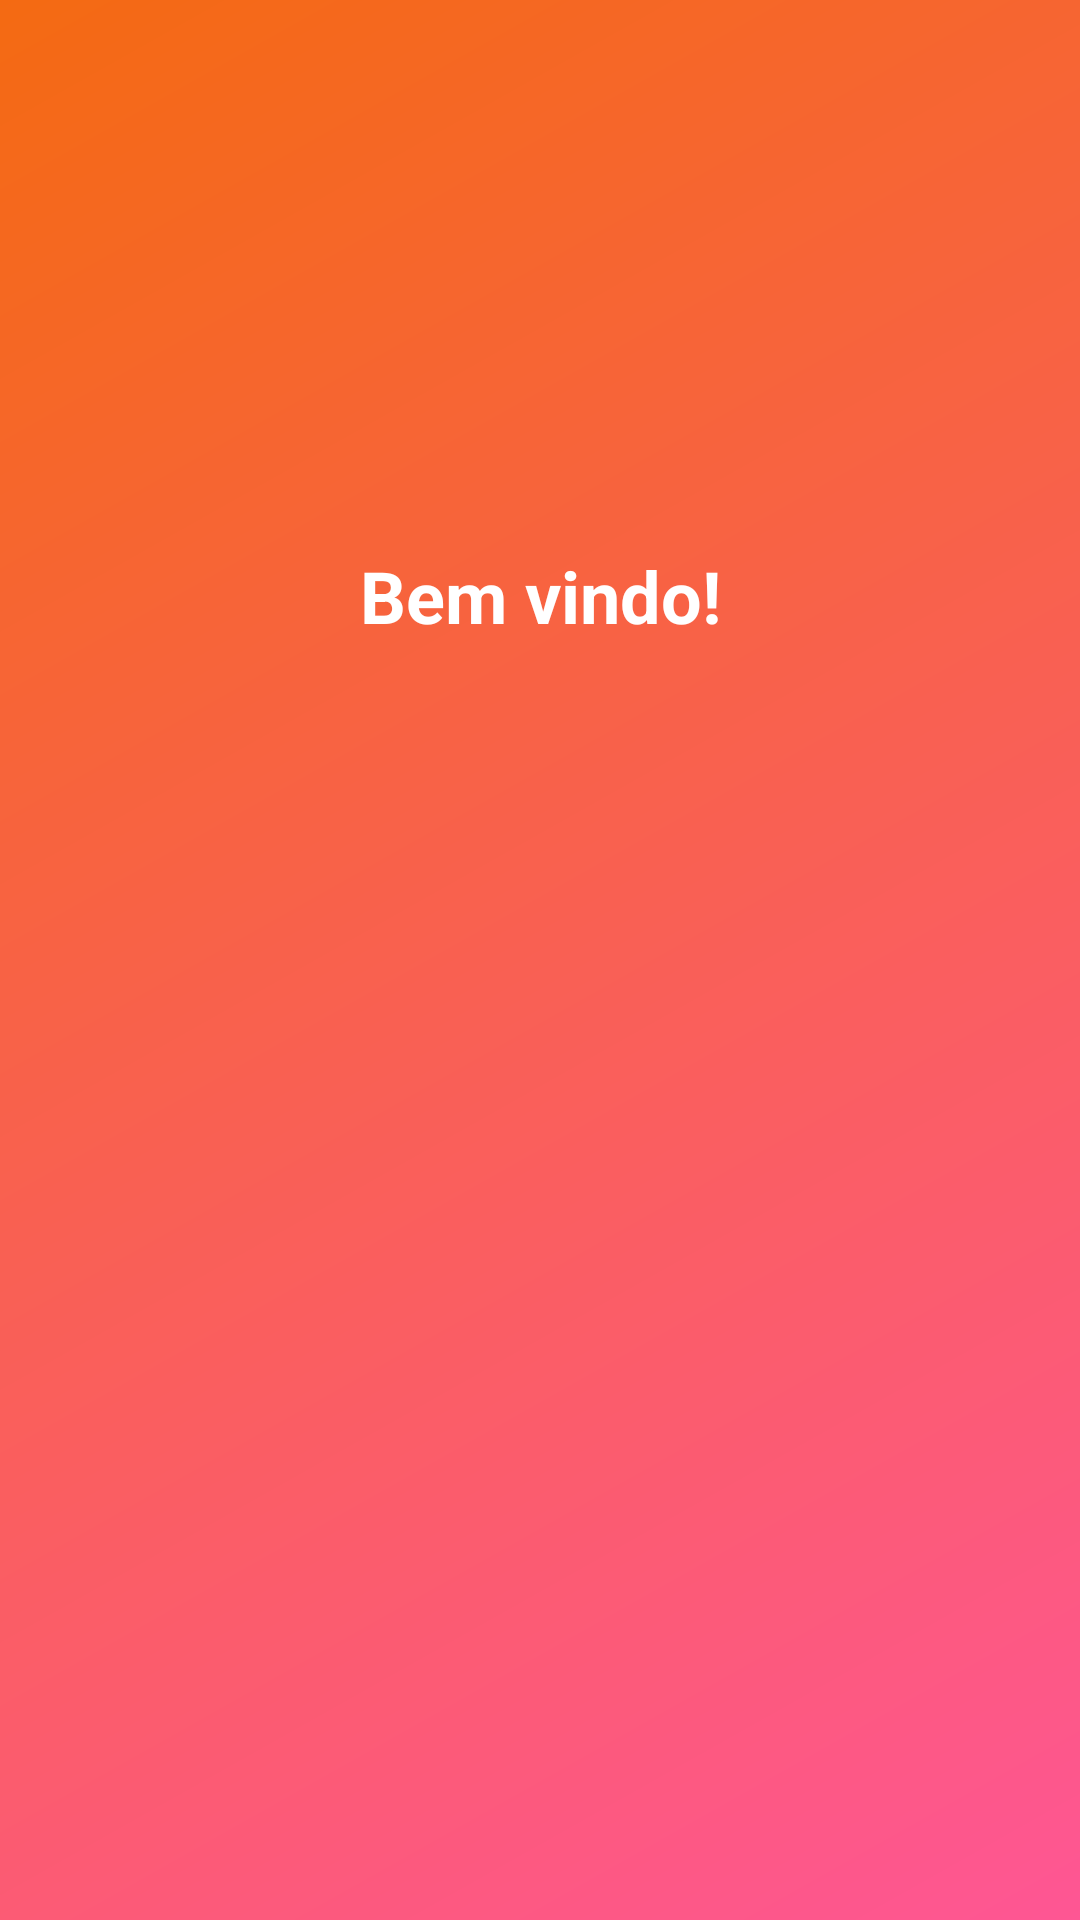

Produce the Android XML layout that renders to this screen, including the resource entries it uses.
<!-- AndroidManifest.xml: activity theme Theme_Login_App -->
<!-- res/layout/activity_dashboard.xml -->
<?xml version="1.0" encoding="utf-8"?>
<androidx.constraintlayout.widget.ConstraintLayout xmlns:android="http://schemas.android.com/apk/res/android"
    xmlns:app="http://schemas.android.com/apk/res-auto"
    xmlns:tools="http://schemas.android.com/tools"
    android:layout_width="match_parent"
    android:layout_height="match_parent"
    tools:context=".DashboardActivity">

    <ImageView
        android:id="@+id/imageView"
        android:layout_width="0dp"
        android:layout_height="0dp"
        android:scaleType="center"
        android:src="@drawable/background_activity_login"
        app:layout_constraintBottom_toBottomOf="parent"
        app:layout_constraintEnd_toEndOf="parent"
        app:layout_constraintStart_toStartOf="parent"
        app:layout_constraintTop_toTopOf="parent"
        tools:src="@drawable/background_activity_login" />

    <TextView
        android:id="@+id/dashboard_texto_login"
        android:layout_width="wrap_content"
        android:layout_height="wrap_content"
        android:text="Bem vindo!"
        android:textColor="@color/white"
        android:textSize="24dp"
        android:textStyle="bold"
        app:layout_constraintBottom_toBottomOf="parent"
        app:layout_constraintEnd_toEndOf="parent"
        app:layout_constraintHorizontal_bias="0.5"
        app:layout_constraintStart_toStartOf="parent"
        app:layout_constraintTop_toTopOf="parent"
        app:layout_constraintVertical_bias="0.3" />

    <TextView
        android:id="@+id/dashboard_username"
        android:layout_width="wrap_content"
        android:layout_height="wrap_content"
        android:layout_marginStart="8dp"
        android:textColor="@color/white"
        android:textSize="20dp"
        android:textStyle="bold"
        app:layout_constraintEnd_toEndOf="@+id/dashboard_texto_login"
        app:layout_constraintTop_toBottomOf="@+id/dashboard_texto_login"
        tools:text="User" />

    <TextView
        android:id="@+id/dashboard_password"
        android:layout_width="wrap_content"
        android:layout_height="wrap_content"
        android:textColor="@color/white"
        android:textSize="20dp"
        android:textStyle="italic"
        app:layout_constraintEnd_toEndOf="@id/dashboard_username"
        app:layout_constraintTop_toBottomOf="@id/dashboard_username"
        tools:text="Password" />

</androidx.constraintlayout.widget.ConstraintLayout>
<!-- resources referenced by this layout -->
<resources>
  <color name="white">#FFFFFFFF</color>
  <!-- drawable background_activity_login (drawable) -->
  <?xml version="1.0" encoding="utf-8"?>
  <shape xmlns:android="http://schemas.android.com/apk/res/android">
  
      <gradient
          android:startColor="@color/pink"
          android:endColor="@color/orange"
          android:angle="135"
          />
  </shape>
  <color name="pink">#FE5694</color>
  <color name="orange">#F46A12</color>
</resources>
